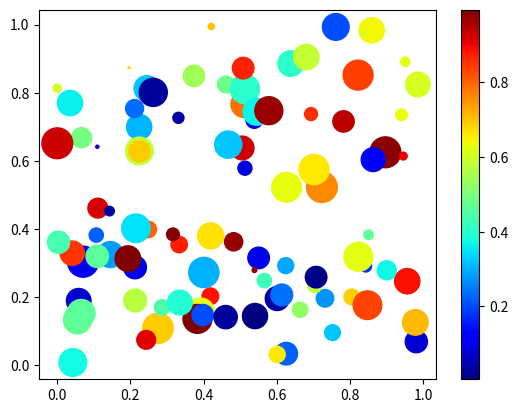

Recreate this plot in Python.
import numpy as np
import matplotlib.pyplot as plt

# Replace '1234' in the bracket with your numeric ID
np.random.seed(805689)

n = 100
x = np.random.random(n)
y = np.random.random(n)
c = np.random.random(n)  # color of points
s = 500 * np.random.random(n)  # size of points

fig, ax = plt.subplots()
im = ax.scatter(x, y, c=c, s=s, cmap=plt.cm.jet)

# Add a colorbar
fig.colorbar(im, ax=ax)

# save the figure
plt.savefig('plot_rnd.png')
plt.show()